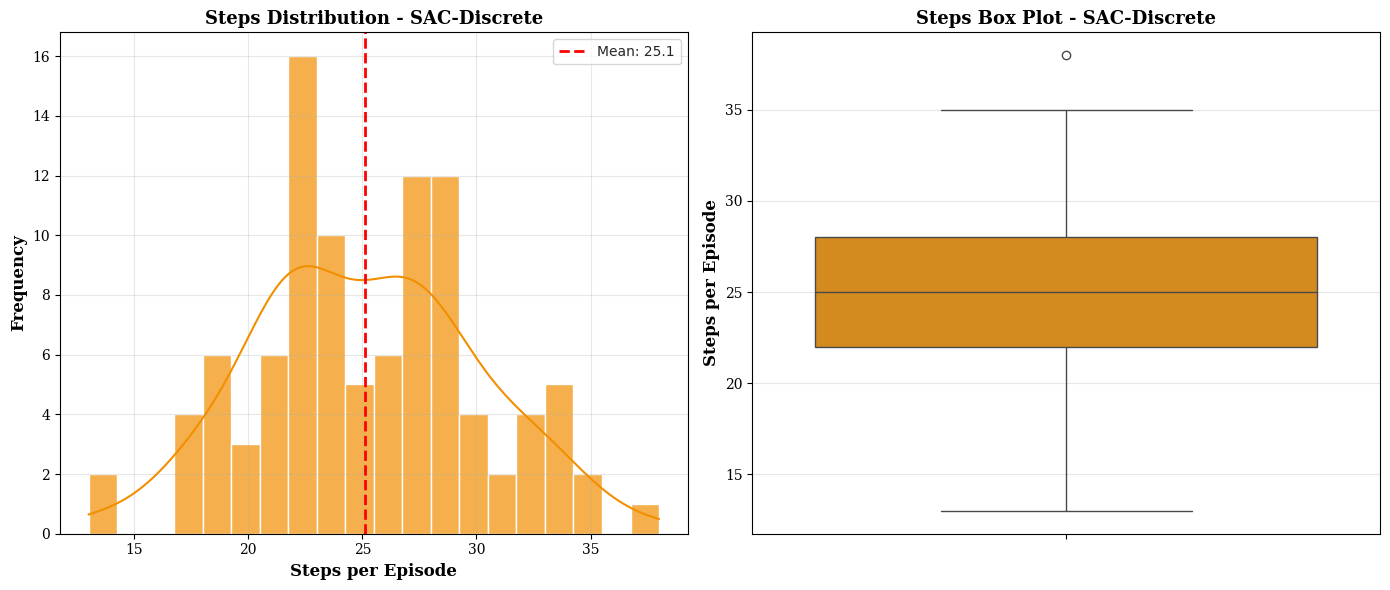

Here is the Python script that generated this plot:
"""
Steps Distribution - Seaborn Version
Histogram and box plot showing distribution of steps per episode
"""

import pandas as pd
import numpy as np
import matplotlib.pyplot as plt
import seaborn as sns
from pathlib import Path
from typing import Optional

# Set Linux Libertine font globally for all plots
plt.rcParams['font.family'] = 'serif'
plt.rcParams['font.serif'] = ['Linux Libertine', 'DejaVu Serif']
plt.rcParams['mathtext.fontset'] = 'custom'
plt.rcParams['mathtext.rm'] = 'Linux Libertine'



def plot_steps_distribution_seaborn(df: pd.DataFrame, 
                                    model_name: str,
                                    output_path: Optional[str] = None):
    """
    Plot steps distribution with histogram and box plot
    
    Args:
        df: DataFrame with columns ['steps', 'model_name']
        model_name: Name of the model to plot
        output_path: Path to save figure (optional)
    """
    # Filter data for this model
    model_data = df[df['model_name'] == model_name]
    
    # Create figure with subplots
    fig, (ax1, ax2) = plt.subplots(1, 2, figsize=(14, 6))
    sns.set_style("whitegrid")
    
    # Histogram
    sns.histplot(data=model_data, x='steps', bins=20, kde=True,
                color='#F18F01', alpha=0.7, ax=ax1)
    
    mean_steps = model_data['steps'].mean()
    ax1.axvline(mean_steps, color='red', linestyle='--', linewidth=2,
               label=f'Mean: {mean_steps:.1f}')
    
    ax1.set_xlabel('Steps per Episode', fontsize=12, fontweight='bold')
    ax1.set_ylabel('Frequency', fontsize=12, fontweight='bold')
    ax1.set_title(f'Steps Distribution - {model_name}', 
                 fontsize=13, fontweight='bold')
    ax1.legend()
    ax1.grid(True, alpha=0.3)
    
    # Box plot
    sns.boxplot(data=model_data, y='steps', color='#F18F01', ax=ax2)
    
    ax2.set_ylabel('Steps per Episode', fontsize=12, fontweight='bold')
    ax2.set_title(f'Steps Box Plot - {model_name}', 
                 fontsize=13, fontweight='bold')
    ax2.grid(True, alpha=0.3, axis='y')
    
    plt.tight_layout()
    
    # Save if path provided
    if output_path:
        Path(output_path).parent.mkdir(parents=True, exist_ok=True)
        plt.savefig(output_path, dpi=300, bbox_inches='tight')
        print(f"✅ Saved: {output_path}")
    
    return fig


if __name__ == "__main__":
    np.random.seed(42)
    data = {
        'steps': np.random.poisson(25, 100),
        'model_name': ['SAC-Discrete'] * 100
    }
    df = pd.DataFrame(data)
    
    plot_steps_distribution_seaborn(df, 'SAC-Discrete', 'test_steps_dist_seaborn.png')
    plt.show()
